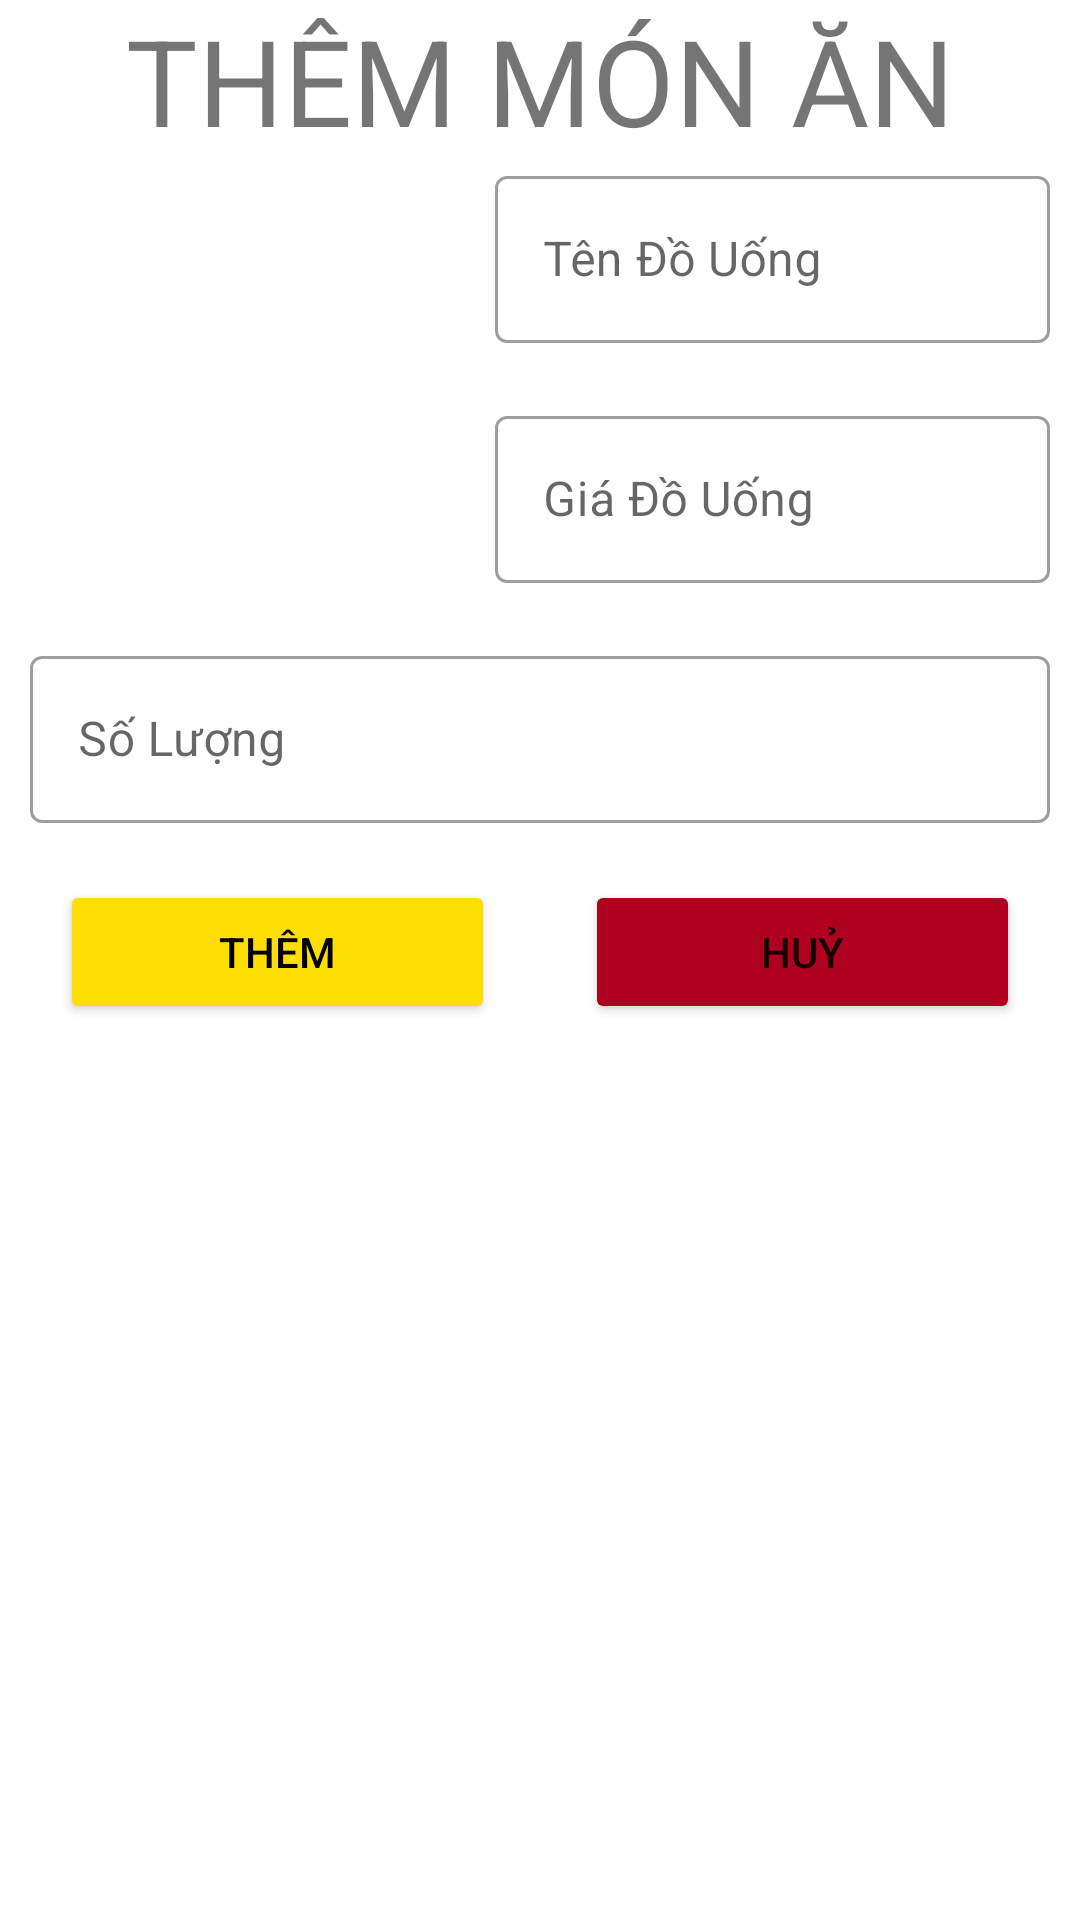

Here is an Android app screen rendered from its layout file. Give the layout XML and the strings, colors and styles it references.
<!-- AndroidManifest.xml: application theme Theme.FastFood -->
<!-- res/layout/dialog_add_drink.xml -->
<?xml version="1.0" encoding="utf-8"?>
<LinearLayout xmlns:android="http://schemas.android.com/apk/res/android"
    android:layout_width="match_parent"
    android:layout_height="wrap_content"
    android:background="@drawable/drawable_while"
    android:orientation="vertical">

    <TextView
        android:layout_gravity="center"
        android:layout_width="match_parent"
        android:layout_height="wrap_content"
        android:textAlignment="center"
        android:text="THÊM MÓN ĂN"
        android:textSize="40dp"
        android:id="@+id/dialog_drink_tv_title"
        />

    <LinearLayout
        android:layout_width="match_parent"
        android:layout_height="wrap_content"
        android:orientation="horizontal"
        android:layout_marginHorizontal="10dp">
        <ImageView
            android:layout_gravity="center"
            android:layout_width="150dp"
            android:layout_height="150dp"
            android:id="@+id/dialog_drink_img"/>
        <LinearLayout
            android:layout_width="match_parent"
            android:layout_height="wrap_content"
            android:layout_marginStart="5dp"
            android:orientation="vertical">
            <com.google.android.material.textfield.TextInputLayout
                android:id="@+id/dialog_drink_til_name"
                style="@style/Widget.MaterialComponents.TextInputLayout.OutlinedBox"
                android:layout_width="match_parent"
                android:layout_height="80dp"
                >

                <com.google.android.material.textfield.TextInputEditText
                    android:id="@+id/dialog_drink_tv_name"
                    android:layout_width="match_parent"
                    android:layout_height="wrap_content"
                    android:hint="Tên Đồ Uống" />
            </com.google.android.material.textfield.TextInputLayout>

            <com.google.android.material.textfield.TextInputLayout
                android:id="@+id/dialog_drink_til_price"
                style="@style/Widget.MaterialComponents.TextInputLayout.OutlinedBox"
                android:layout_width="match_parent"
                android:layout_height="80dp"
                >

                <com.google.android.material.textfield.TextInputEditText
                    android:id="@+id/dialog_drink_tv_price"
                    android:layout_width="match_parent"
                    android:layout_height="wrap_content"
                    android:inputType="number"
                    android:hint="Giá Đồ Uống" />
            </com.google.android.material.textfield.TextInputLayout>
        </LinearLayout>
    </LinearLayout>
    <com.google.android.material.textfield.TextInputLayout
        android:id="@+id/dialog_drink_til_sl"
        style="@style/Widget.MaterialComponents.TextInputLayout.OutlinedBox"
        android:layout_width="match_parent"
        android:layout_height="80dp"
        android:layout_marginHorizontal="10dp"
        >
        <com.google.android.material.textfield.TextInputEditText
            android:id="@+id/dialog_drink_tv_sl"
            android:layout_width="match_parent"
            android:layout_height="wrap_content"
            android:inputType="number"
            android:hint="Số Lượng" />
    </com.google.android.material.textfield.TextInputLayout>
    <LinearLayout
        android:layout_width="match_parent"
        android:layout_height="wrap_content"
        android:orientation="horizontal"
        android:layout_marginHorizontal="20dp"
        >
        <Button
            android:layout_width="match_parent"
            android:layout_height="wrap_content"
            android:layout_weight="1"
            android:text="Thêm"
            android:id="@+id/dialog_drink_btn_add"
            android:backgroundTint="#ffde03"
            android:textColor="#000000"
            android:layout_marginRight="15dp"/>
        <Button
            android:layout_width="match_parent"
            android:layout_height="wrap_content"
            android:layout_weight="1"
            android:text="Huỷ"
            android:id="@+id/dialog_drink_btn_cancel"
            android:layout_marginLeft="15dp"
            android:backgroundTint="#B00020"/>
    </LinearLayout>

</LinearLayout>
<!-- resources referenced by this layout -->
<resources>
  <style name="Theme.FastFood" parent="Theme.MaterialComponents.DayNight.DarkActionBar">
          
          <item name="colorPrimary">@color/purple_500</item>
          <item name="colorPrimaryVariant">@color/purple_700</item>
          <item name="colorOnPrimary">@color/white</item>
          
          <item name="colorSecondary">@color/teal_200</item>
          <item name="colorSecondaryVariant">@color/teal_700</item>
          <item name="colorOnSecondary">@color/black</item>
          
          <item name="android:statusBarColor" tools:targetApi="l">?attr/colorPrimaryVariant</item>
          
      </style>
  <color name="purple_500">#FF6200EE</color>
  <color name="purple_700">#FF3700B3</color>
  <color name="white">#FFFFFFFF</color>
  <color name="teal_200">#FF03DAC5</color>
  <color name="teal_700">#FF018786</color>
  <color name="black">#FF000000</color>
</resources>
